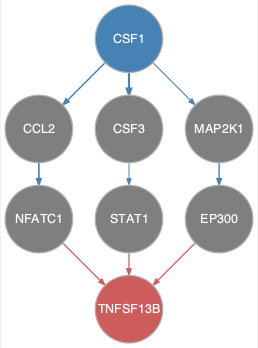

The table this chart was drawn from, first rows:
from	to
CCL2	NFATC1
CSF1	CCL2
CSF1	CSF3
CSF1	MAP2K1
CSF3	STAT1
MAP2K1	EP300
EP300	TNFSF13B
NFATC1	TNFSF13B
STAT1	TNFSF13B
